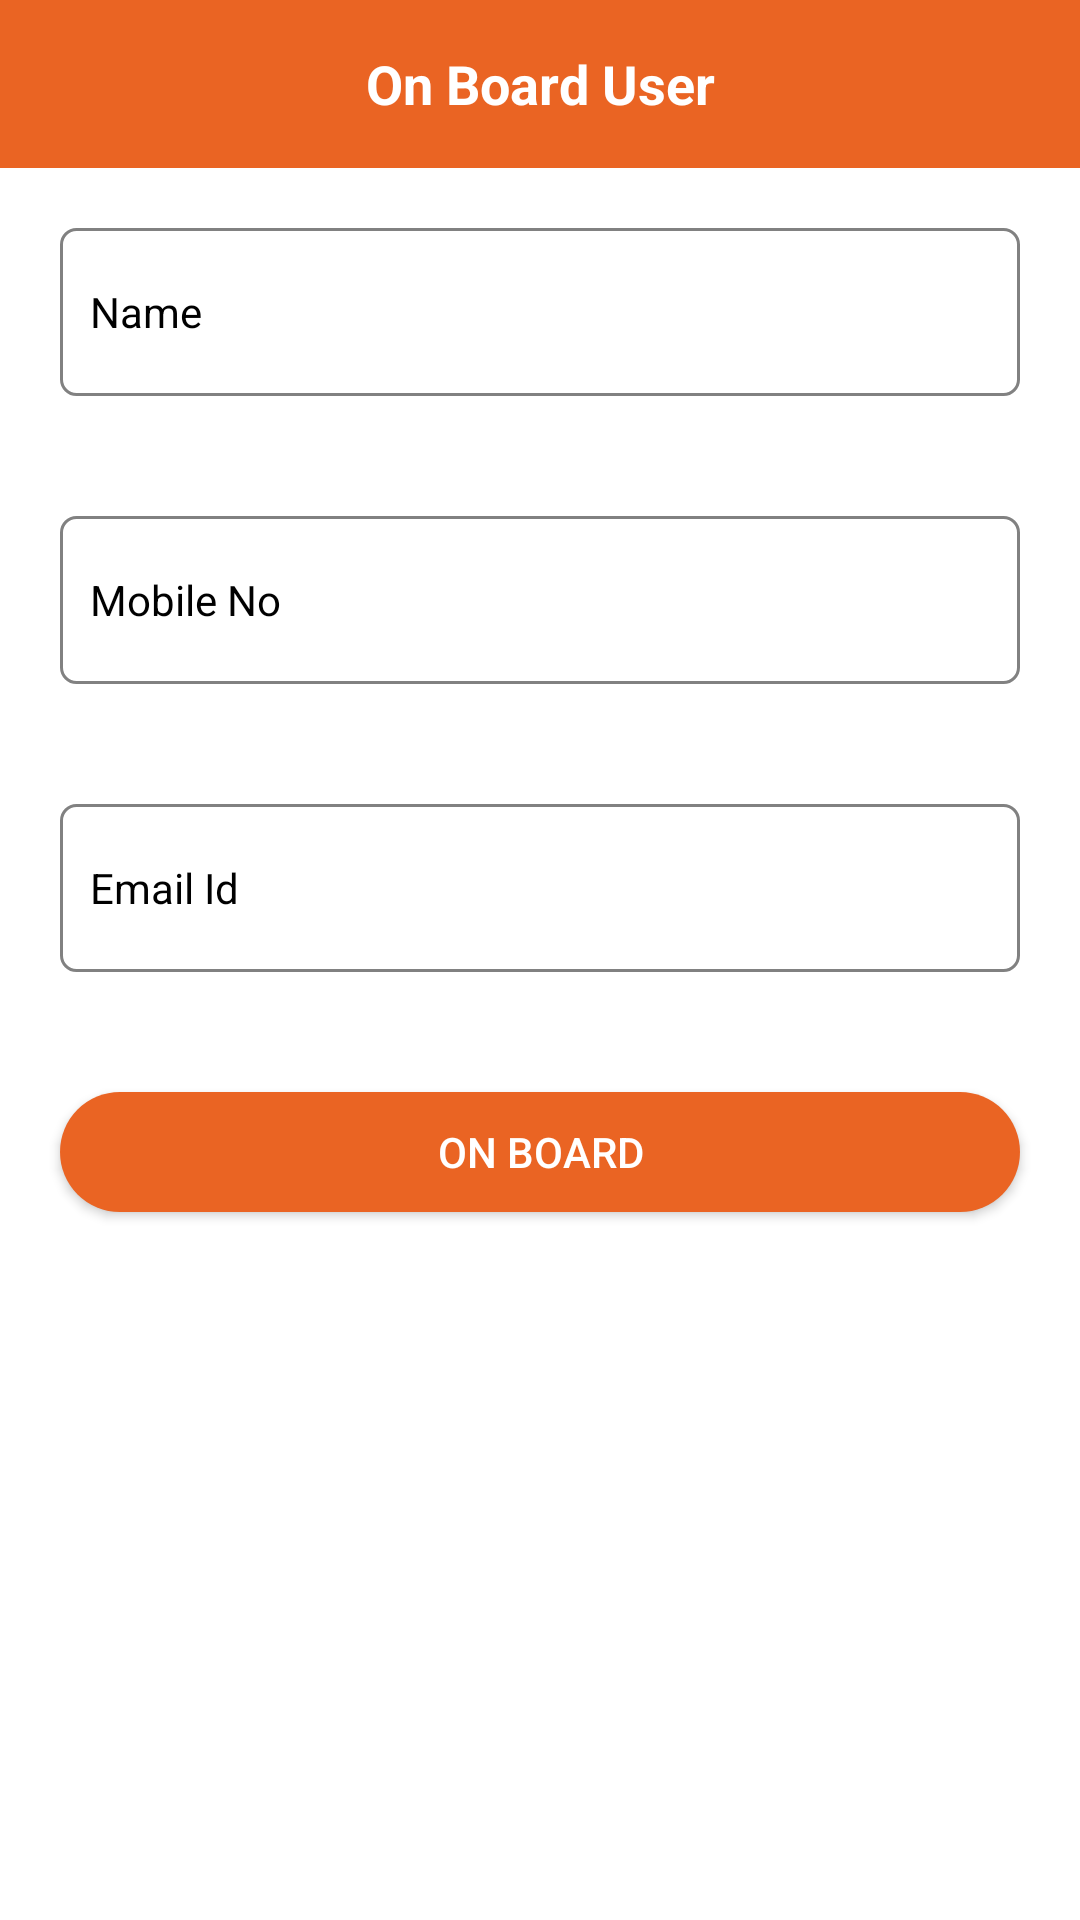

Reconstruct the res/layout file that produces this screen, plus the resources it refers to.
<!-- AndroidManifest.xml: application theme Theme.NewDesignTask -->
<!-- res/layout/activity_on_board_pay_sprint.xml -->
<?xml version="1.0" encoding="utf-8"?>
<ScrollView
    xmlns:android="http://schemas.android.com/apk/res/android"
    xmlns:app="http://schemas.android.com/apk/res-auto"
    xmlns:tools="http://schemas.android.com/tools"
    android:layout_width="match_parent"
    android:layout_height="match_parent"
    tools:context=".activities.OnBoardPaySprintActivity">

    <LinearLayout
        android:orientation="vertical"
        android:layout_width="match_parent"
        android:layout_height="wrap_content">

        <TextView
            android:textColor="@color/white"
            android:gravity="center"
            android:textStyle="bold"
            android:textSize="18sp"
            android:text="On Board User"
            android:background="@color/purple_700"
            android:layout_width="match_parent"
            android:layout_height="?attr/actionBarSize"/>



        <TextView
            android:id="@+id/tv_name"
            android:layout_margin="20dp"
            android:gravity="center_vertical"
            android:textColor="@color/black"
            android:padding="10dp"
            android:text="Name"
            android:background="@drawable/bordered_back"
            android:layout_width="match_parent"
            android:layout_height="?attr/actionBarSize"/>

        <TextView
            android:id="@+id/tv_mobile_number"
            android:layout_margin="20dp"
            android:gravity="center_vertical"
            android:textColor="@color/black"
            android:padding="10dp"
            android:text="Mobile No"
            android:background="@drawable/bordered_back"
            android:layout_width="match_parent"
            android:layout_height="?attr/actionBarSize"/>

        <TextView
            android:id="@+id/tv_mail"
            android:layout_margin="20dp"
            android:gravity="center_vertical"
            android:textColor="@color/black"
            android:padding="10dp"
            android:text="Email Id"
            android:background="@drawable/bordered_back"
            android:layout_width="match_parent"
            android:layout_height="?attr/actionBarSize"/>

        <Button
            android:id="@+id/btn_on_board"
            android:text="On Board"
            android:textColor="@color/white"
            android:layout_margin="20dp"
            android:background="@drawable/button_back"
            android:layout_width="match_parent"
            android:layout_height="40dp"/>

    </LinearLayout>

</ScrollView>
<!-- resources referenced by this layout -->
<resources>
  <color name="black">#FF000000</color>
  <color name="purple_700">#EA6423</color>
  <color name="white">#FFFFFFFF</color>
  <!-- drawable bordered_back (drawable) -->
  <?xml version="1.0" encoding="utf-8"?>
  <shape
      android:shape="rectangle"
      xmlns:android="http://schemas.android.com/apk/res/android">
  
  
      <stroke
          android:width="1dp"
          android:color="@color/gray"
          />
      <solid
          android:color="@color/white"
          />
      <corners
          android:radius="5dp"
          />
  
  </shape>
  <!-- drawable button_back (drawable) -->
  <?xml version="1.0" encoding="utf-8"?>
  <shape
      android:shape="rectangle"
      xmlns:android="http://schemas.android.com/apk/res/android">
  
      <solid
          android:color="@color/purple_200"
          />
  
      <corners
          android:radius="20dp"
          />
  
  </shape>
  <style name="Theme.NewDesignTask" parent="Theme.MaterialComponents.Light.NoActionBar">
          
          <item name="colorPrimary">@color/purple_500</item>
          <item name="colorPrimaryVariant">@color/purple_700</item>
          <item name="colorOnPrimary">@color/white</item>
          
          <item name="colorSecondary">@color/teal_200</item>
          <item name="colorSecondaryVariant">@color/teal_700</item>
          <item name="colorOnSecondary">@color/black</item>
          
          <item name="android:statusBarColor" tools:targetApi="l">?attr/colorPrimaryVariant</item>
          
      </style>
  <color name="gray">#818181</color>
  <color name="purple_200">#EA6423</color>
  <color name="purple_500">#EA6423</color>
  <color name="teal_200">#FF03DAC5</color>
  <color name="teal_700">#FF018786</color>
</resources>
